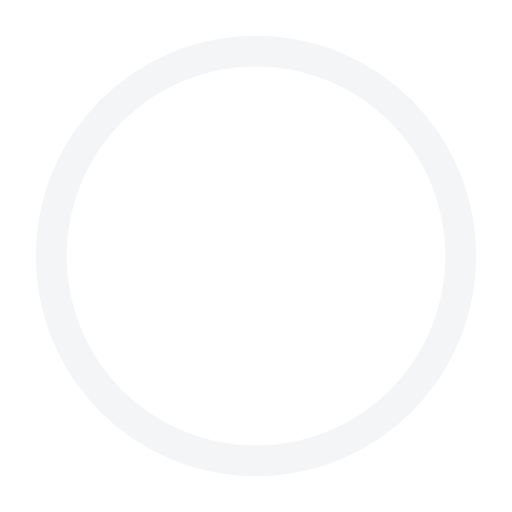
t = 0.00 s
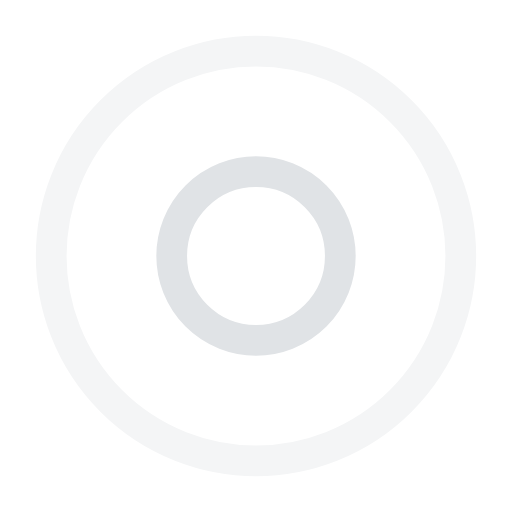
t = 0.25 s
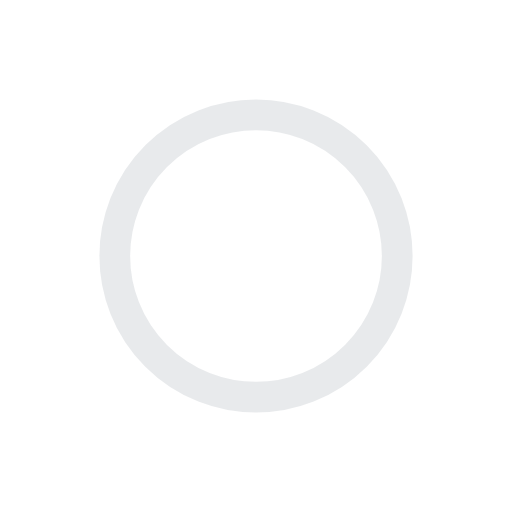
t = 0.50 s
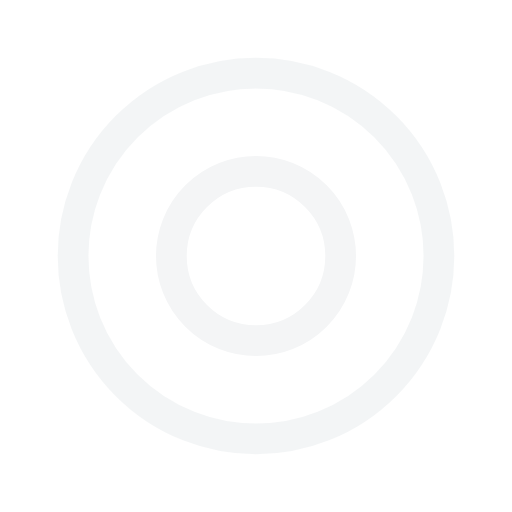
t = 0.75 s
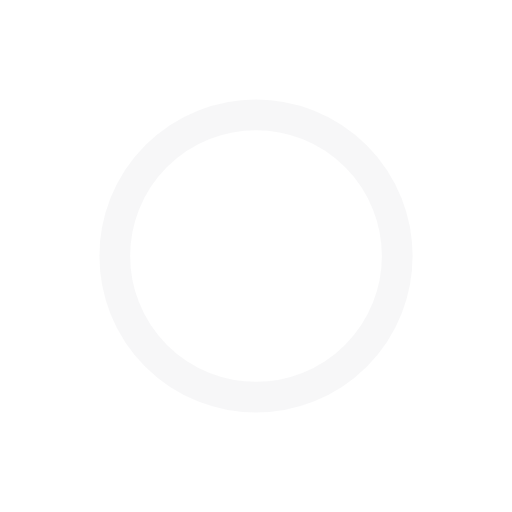
t = 1.00 s
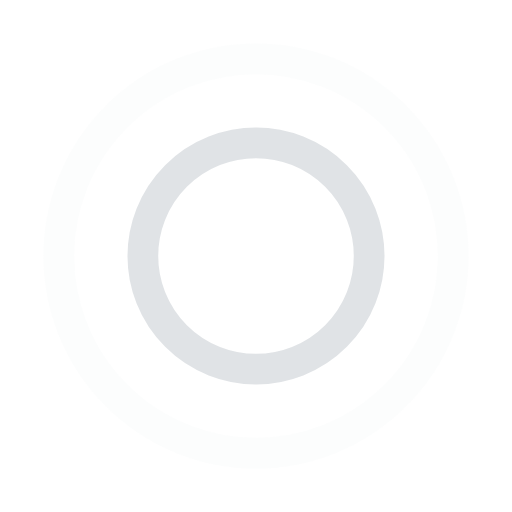
t = 1.33 s

The animated SVG that drew these frames (rendered in a browser with its animation timeline set to each time). Animation: 4 SMIL elements (animate=4); one cycle of 1.50 s, repeats indefinitely.

<?xml version="1.0" encoding="utf-8"?><svg width='120px' height='120px' xmlns="http://www.w3.org/2000/svg" viewBox="0 0 100 100" preserveAspectRatio="xMidYMid" class="uil-ripple"><rect x="0" y="0" width="100" height="100" fill="none" class="bk"></rect><g> <animate attributeName="opacity" dur="1s" repeatCount="indefinite" begin="0s" keyTimes="0;0.33;1" values="1;1;0"></animate><circle cx="50" cy="50" r="40" stroke="#e0e3e6" fill="none" stroke-width="6" stroke-linecap="round"><animate attributeName="r" dur="1s" repeatCount="indefinite" begin="0s" keyTimes="0;0.33;1" values="0;22;44"></animate></circle></g><g><animate attributeName="opacity" dur="1s" repeatCount="indefinite" begin="0.5s" keyTimes="0;0.33;1" values="1;1;0"></animate><circle cx="50" cy="50" r="40" stroke="#F4F5F6" fill="none" stroke-width="6" stroke-linecap="round"><animate attributeName="r" dur="1s" repeatCount="indefinite" begin="0.5s" keyTimes="0;0.33;1" values="0;22;44"></animate></circle></g></svg>
